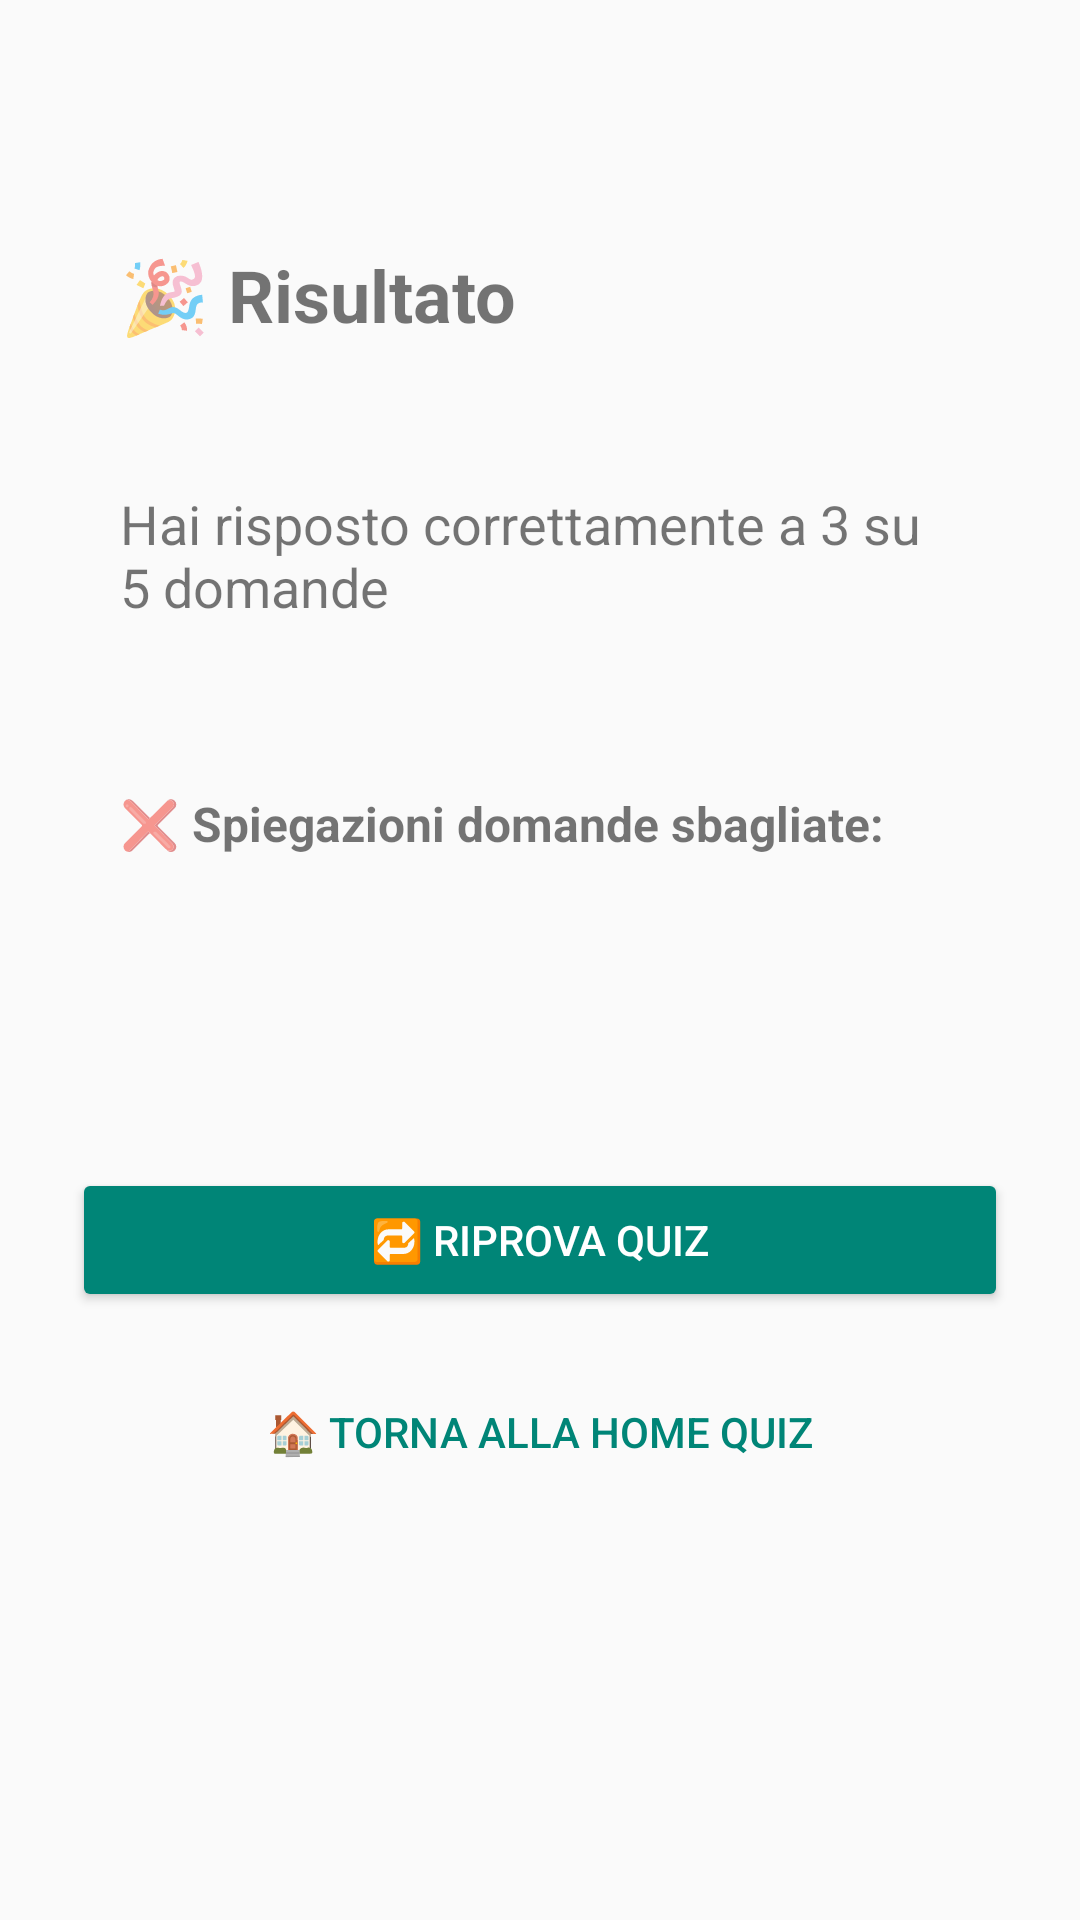

The Android layout XML behind this screen, and the referenced resources:
<!-- AndroidManifest.xml: application theme Theme.AppCompat.Light -->
<!-- res/layout/activity_quiz_result.xml -->
<ScrollView xmlns:android="http://schemas.android.com/apk/res/android"
    android:layout_width="match_parent"
    android:layout_height="match_parent"
    android:padding="24dp">

    <LinearLayout
        android:orientation="vertical"
        android:layout_width="match_parent"
        android:layout_height="wrap_content">

        
        <View
            android:layout_width="match_parent"
            android:layout_height="12dp" />

        <TextView
            android:id="@+id/resultTitle"
            android:layout_width="wrap_content"
            android:layout_height="wrap_content"
            android:text="🎉 Risultato"
            android:textSize="24sp"
            android:textStyle="bold"
            android:padding="16dp"
            android:layout_marginTop="30dp"
            android:layout_marginBottom="16dp" />

        <TextView
            android:id="@+id/scoreText"
            android:layout_width="wrap_content"
            android:layout_height="wrap_content"
            android:text="Hai risposto correttamente a 3 su 5 domande"
            android:textSize="18sp"
            android:padding="16dp"
            android:layout_marginBottom="24dp" />

        <TextView
            android:id="@+id/wrongAnswersLabel"
            android:layout_width="wrap_content"
            android:layout_height="wrap_content"
            android:text="❌ Spiegazioni domande sbagliate:"
            android:textSize="16sp"
            android:textStyle="bold"
            android:padding="16dp"
            android:layout_marginBottom="8dp" />

        <LinearLayout
            android:id="@+id/wrongAnswersContainer"
            android:orientation="vertical"
            android:layout_width="match_parent"
            android:layout_height="wrap_content"
            android:padding="16dp"
            android:layout_marginBottom="32dp" />

        <Button
            android:id="@+id/retryButton"
            android:layout_width="match_parent"
            android:layout_height="wrap_content"
            android:text="🔁 Riprova quiz"
            android:layout_marginTop="16dp"
            style="@style/Widget.AppCompat.Button.Colored" />

        <Button
            android:id="@+id/backToHomeButton"
            android:layout_width="match_parent"
            android:layout_height="wrap_content"
            android:text="🏠 Torna alla Home Quiz"
            android:layout_marginTop="16dp"
            android:layout_marginBottom="32dp"
            style="@style/Widget.AppCompat.Button.Borderless.Colored" />
    </LinearLayout>
</ScrollView>
<!-- resources referenced by this layout -->
<resources>

</resources>
